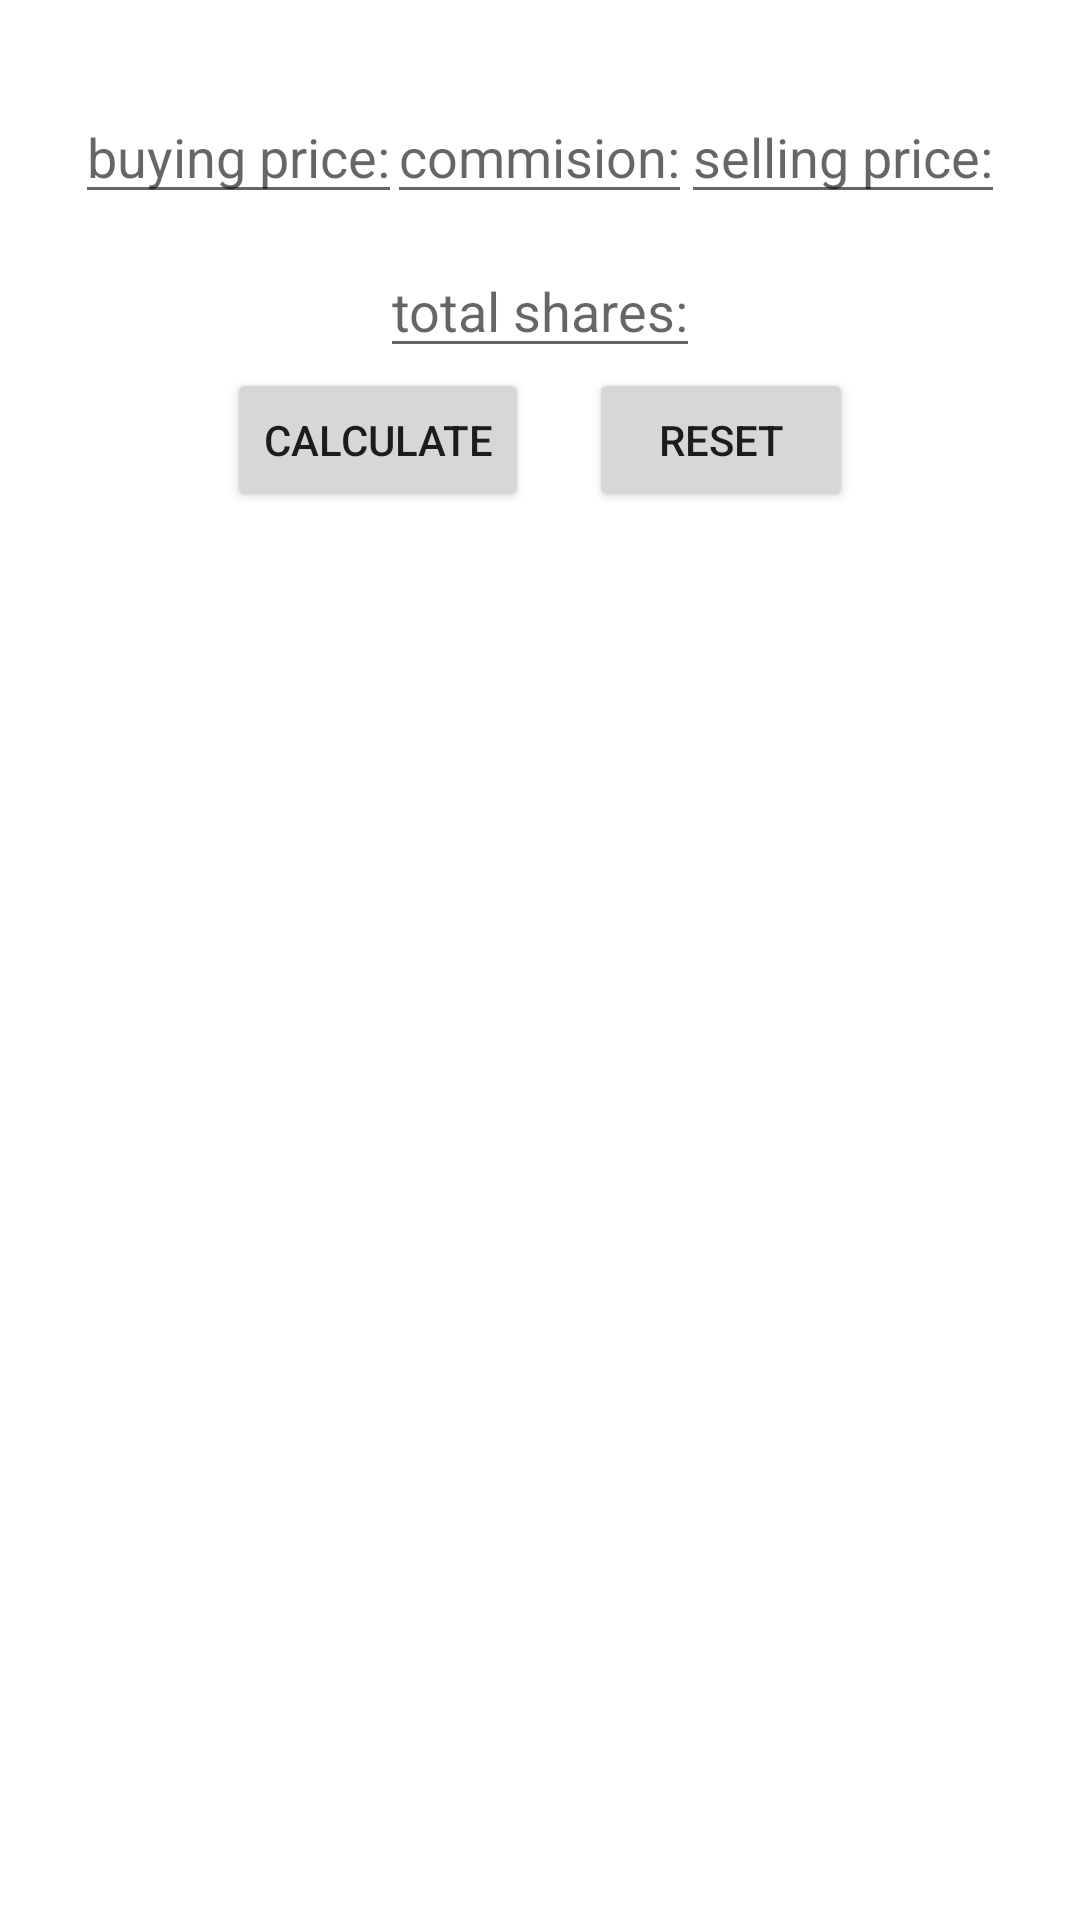

Produce the Android XML layout that renders to this screen, including the resource entries it uses.
<!-- AndroidManifest.xml: application theme Theme.Stck -->
<!-- res/layout/activity_calculator.xml -->
<?xml version="1.0" encoding="utf-8"?>
<LinearLayout
    xmlns:android="http://schemas.android.com/apk/res/android"
    xmlns:app="http://schemas.android.com/apk/res-auto"
    xmlns:tools="http://schemas.android.com/tools"
    android:layout_width="match_parent"
    android:layout_height="match_parent"
    tools:context=".calculator"
    android:orientation="vertical"
    android:id="@+id/calculatorlayoutid"
    >

    <RelativeLayout
        android:layout_width="wrap_content"
        android:layout_height="wrap_content"
        android:orientation="horizontal"
        android:padding="10dp"
        android:layout_marginTop="20dp"
        android:layout_marginLeft="15dp"
        android:layout_marginRight="15dp"

        >
        <EditText
            android:id="@+id/editbying"
            android:layout_width="wrap_content"
            android:layout_height="wrap_content"
            android:hint="buying price:"
            android:inputType="number"
            android:layout_alignParentStart="true">

        </EditText>

        <EditText
            android:id="@+id/edtselprc"
            android:layout_width="wrap_content"
            android:layout_height="wrap_content"
            android:hint="selling price:"
            android:inputType="number"
            android:layout_alignParentEnd="true">

        </EditText>

        <EditText
            android:id="@+id/editcommision"
            android:layout_width="wrap_content"
            android:layout_height="wrap_content"
            android:hint="commision:"
            android:inputType="numberDecimal"
            android:layout_centerInParent="true">

        </EditText>






    </RelativeLayout>
    <EditText
        android:id="@+id/editquantity"
        android:layout_width="wrap_content"
        android:layout_height="wrap_content"
        android:hint="total shares:"
        android:inputType="number"
        android:layout_gravity="center_horizontal"
        >

    </EditText>
    <LinearLayout
        android:layout_width="wrap_content"
        android:layout_height="wrap_content"
        android:orientation="horizontal"
        android:layout_gravity="center">
        <Button
            android:id="@+id/btncalculatelosssprofit"
            android:layout_width="wrap_content"
            android:layout_height="wrap_content"
            android:layout_gravity="center_horizontal"
            android:layout_marginRight="10dp"
            android:text="calculate">

        </Button>
        <Button
            android:id="@+id/btncalculatereset"
            android:layout_width="wrap_content"
            android:layout_height="wrap_content"
            android:layout_gravity="center_horizontal"
            android:layout_marginLeft="10dp"
            android:text="reset">

        </Button>
    </LinearLayout>

    <TextView
        android:layout_width="wrap_content"
        android:layout_height="wrap_content"
        android:layout_gravity="center_horizontal"
        android:textColor="@color/black"
        android:textSize="20dp"
        android:id="@+id/calculatetext">

    </TextView>



</LinearLayout>
<!-- resources referenced by this layout -->
<resources>
  <style name="Theme.Stck" parent="Theme.MaterialComponents.DayNight.DarkActionBar">
          
          <item name="colorPrimary">@color/purple_500</item>
          <item name="colorPrimaryVariant">@color/purple_700</item>
          <item name="colorOnPrimary">@color/white</item>
          
          <item name="colorSecondary">@color/teal_200</item>
          <item name="colorSecondaryVariant">@color/teal_700</item>
          <item name="colorOnSecondary">@color/black</item>
          
          <item name="android:statusBarColor" tools:targetApi="l">?attr/colorPrimaryVariant</item>
          
      </style>
  <!-- not gathered from this repository: default colours our renderer supplied (Android Studio template values) -->
  <color name="purple_500">#FF6200EE</color>
  <color name="purple_700">#FF3700B3</color>
  <color name="teal_200">#FF03DAC5</color>
  <color name="teal_700">#FF018786</color>
  <color name="black">#FF000000</color>
  <color name="white">#FFFFFFFF</color>
</resources>
